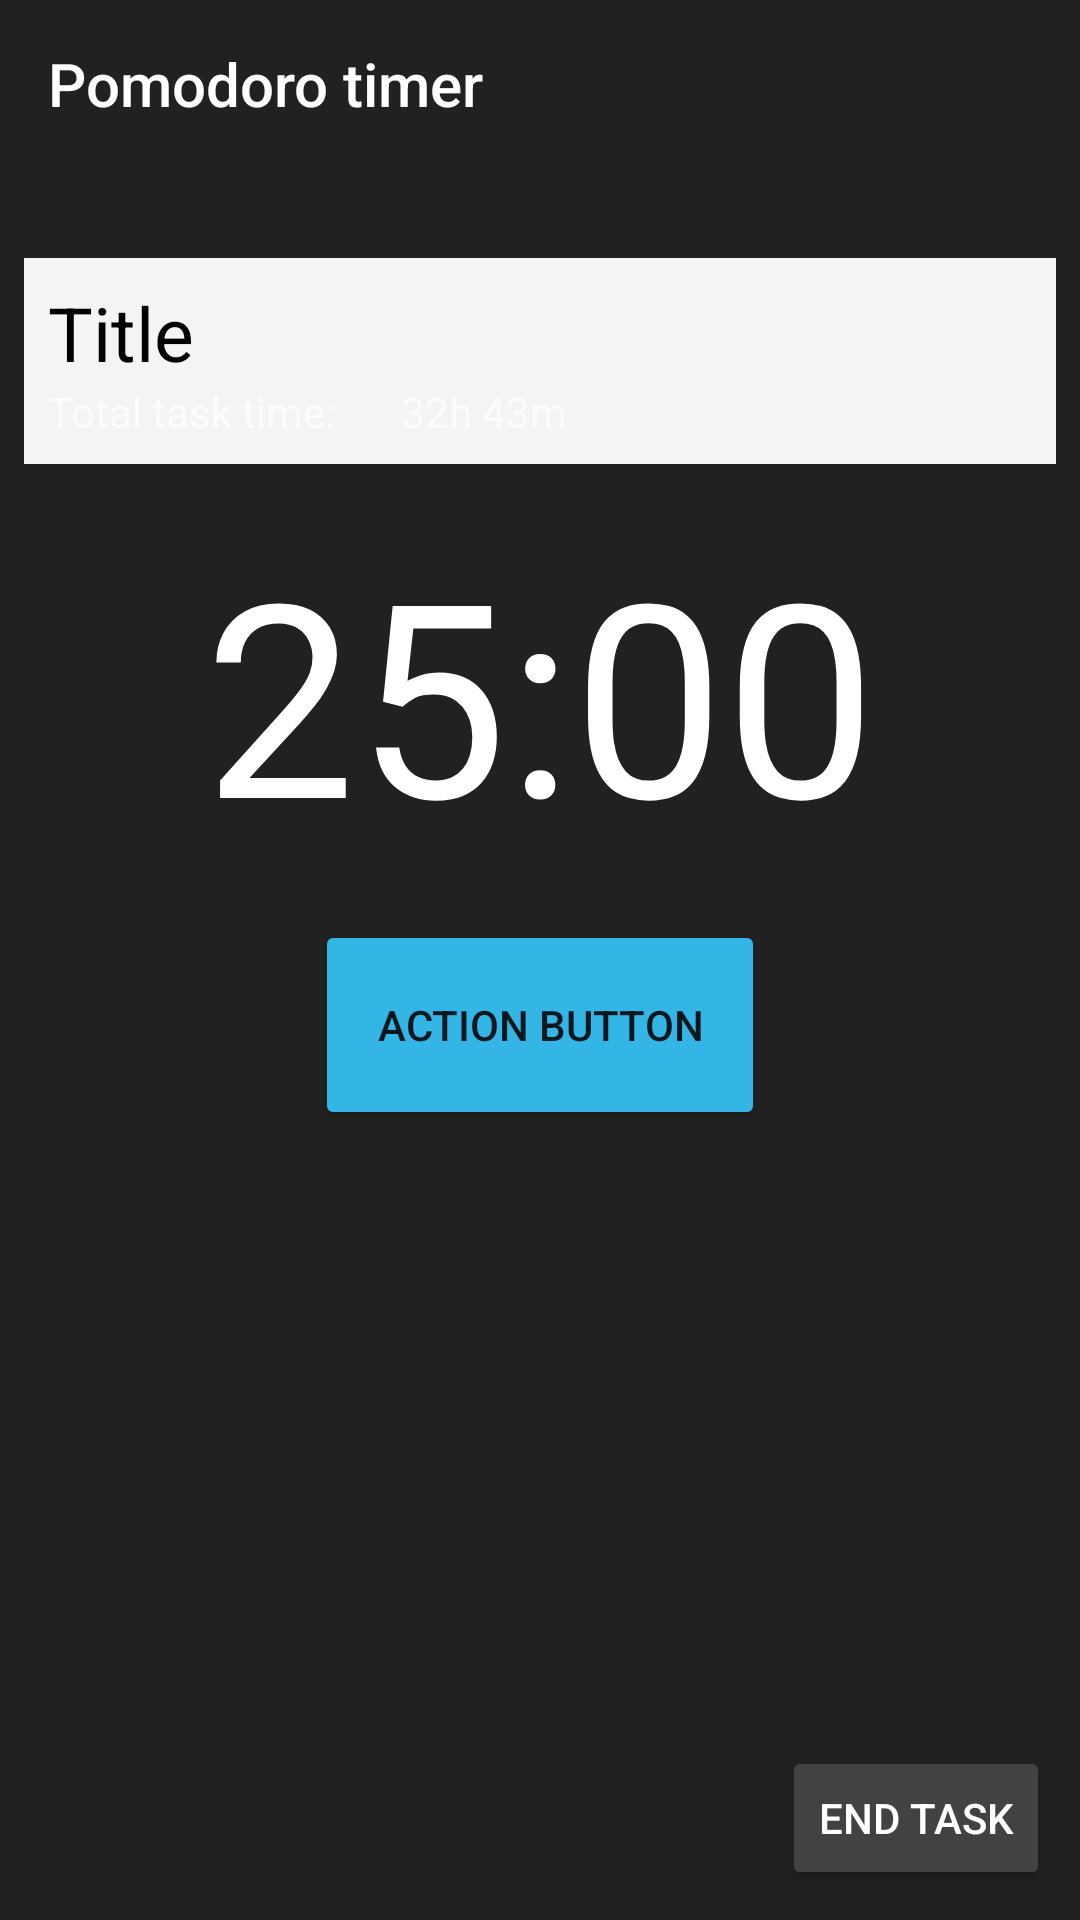

The Android layout XML behind this screen, and the referenced resources:
<!-- AndroidManifest.xml: application theme ZebraT -->
<!-- res/layout/activity_timer.xml -->
<?xml version="1.0" encoding="utf-8"?>
<LinearLayout xmlns:android="http://schemas.android.com/apk/res/android"
    xmlns:app="http://schemas.android.com/apk/res-auto"
    android:layout_width="match_parent"
    android:layout_height="match_parent"
    android:orientation="vertical">

    <android.support.v7.widget.Toolbar
        android:id="@+id/timer_toolbar"
        theme="@style/ThemeOverlay.AppCompat.ActionBar"
        android:layout_width="match_parent"
        android:layout_height="wrap_content"
        android:background="?attr/colorPrimary"
        android:minHeight="?attr/actionBarSize"
        app:title="@string/timer" />

    <RelativeLayout
        android:layout_width="match_parent"
        android:layout_height="match_parent"
        android:background="@color/timer_activity_back"
        style="@style/TimerActivity">

        <LinearLayout
            android:id="@+id/task_container"
            android:layout_width="match_parent"
            android:layout_height="wrap_content"
            android:layout_alignParentTop="true"
            android:padding="8dp"
            android:layout_marginTop="30dp"
            android:layout_marginHorizontal="8dp"
            android:layout_marginBottom="16dp"
            android:orientation="vertical"
            android:background="@color/task_back">

            <TextView
                android:id="@+id/tv_timer_task_title"
                android:layout_width="wrap_content"
                android:layout_height="wrap_content"
                android:text="Title"
                android:textColor="@android:color/black"
                android:textSize="25dp" />

            <LinearLayout
                android:layout_width="wrap_content"
                android:layout_height="wrap_content"
                android:orientation="horizontal"
                >

                <TextView
                    android:id="@+id/tv_task_duration_title"
                    android:layout_width="wrap_content"
                    android:layout_height="wrap_content"
                    android:paddingRight="22dp"
                    android:text="Total task time:" />

                <TextView
                    android:id="@+id/tv_timer_task_duration"
                    android:layout_width="wrap_content"
                    android:layout_height="wrap_content"
                    android:text="32h 43m" />
            </LinearLayout>

        </LinearLayout>


        <TextView
            android:id="@+id/tv_time"
            android:layout_width="match_parent"
            android:layout_height="wrap_content"
            android:layout_below="@id/task_container"
            android:gravity="center"
            android:paddingBottom="16dp"
            android:textColor="@android:color/white"
            android:text="25:00"
            android:textSize="90sp" />

        <Button
            android:id="@+id/action_button"
            style="@style/Widget.AppCompat.Button.Colored"
            android:layout_width="150dp"
            android:layout_height="70dp"
            android:layout_below="@id/tv_time"
            android:layout_centerInParent="true"
            android:text="Action button" />


        <Button
            android:id="@+id/end_task_button"
            android:layout_width="wrap_content"
            android:layout_height="wrap_content"
            android:layout_alignParentBottom="true"
            android:layout_alignParentRight="true"
            android:layout_margin="10dp"
            android:text="END Task" />

    </RelativeLayout>


</LinearLayout>
<!-- resources referenced by this layout -->
<resources>
  <color name="task_back">#f4f4f4</color>
  <color name="timer_activity_back">#212121</color>
  <string name="timer">Pomodoro timer</string>
  <style name="TimerActivity">
          <item name="android:textColor">@android:color/white</item>
      </style>
  <style name="ZebraT" parent="Theme.AppCompat.NoActionBar">
          <item name="colorPrimary">@color/primaryColor</item>
          <item name="colorPrimaryDark">@color/primaryDarkColor</item>
          <item name="android:textColorPrimary">@color/primaryTextColor</item>
          <item name="android:textColorSecondary">@color/secondaryTextColor</item>
          <item name="colorAccent">@android:color/holo_blue_light</item>
          <item name="android:colorForeground">@color/secondaryLightColor</item>
          <item name="colorButtonNormal">@color/secondaryColor</item>
          <item name="android:colorBackground">@android:color/background_dark</item>
      </style>
  <color name="primaryColor">#212121</color>
  <color name="primaryDarkColor">#000000</color>
  <color name="primaryTextColor">#ffffff</color>
  <color name="secondaryTextColor">#ffffff</color>
  <color name="secondaryLightColor">#6d6d6d</color>
  <color name="secondaryColor">#424242</color>
</resources>
